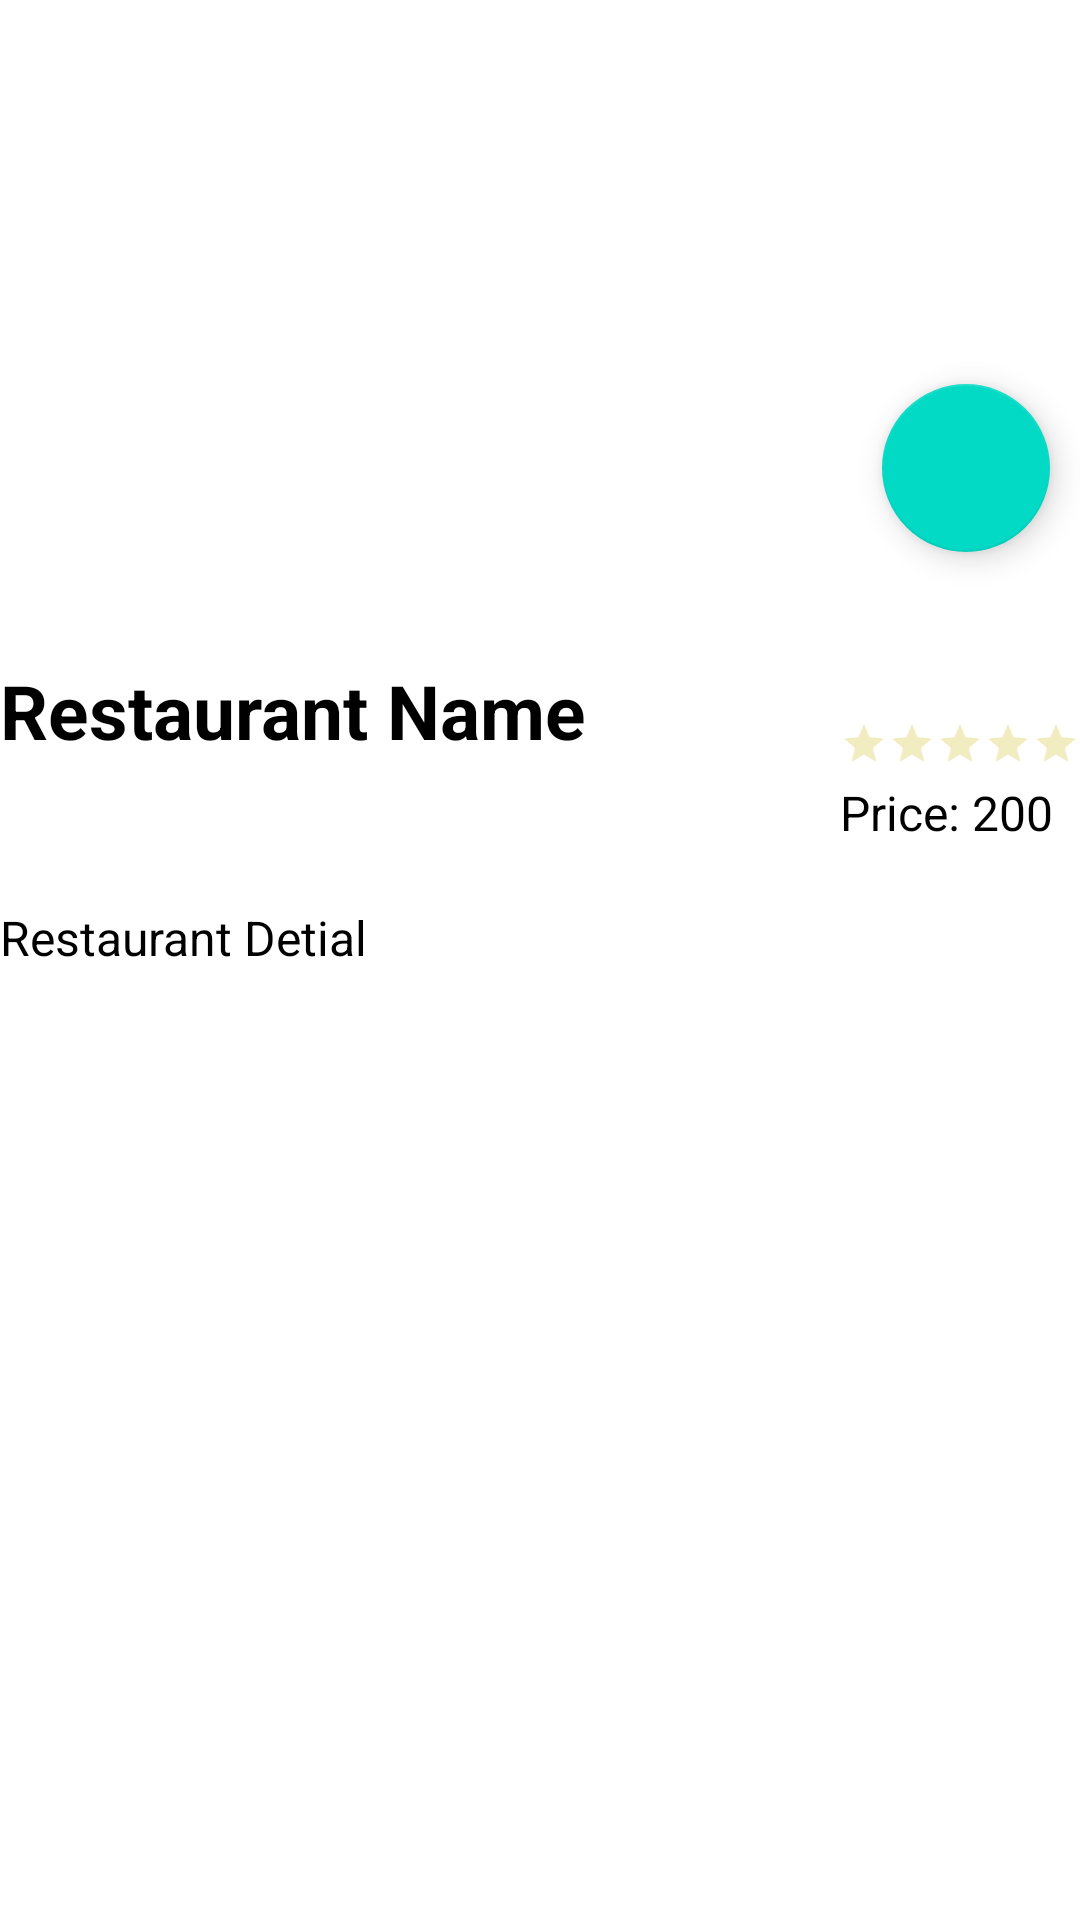

Here is an Android app screen rendered from its layout file. Give the layout XML and the strings, colors and styles it references.
<!-- AndroidManifest.xml: application theme Theme.CasaFoodie -->
<!-- res/layout/activity_restaurant_detials.xml -->
<RelativeLayout
    xmlns:android="http://schemas.android.com/apk/res/android"
    android:layout_width="match_parent"
    android:layout_height="match_parent">

    <RelativeLayout
        android:id="@+id/act_res_top_container_rl"
        android:layout_width="match_parent"
        android:layout_height="200dp">

        <ImageView
            android:id="@+id/act_res_restaurant_iv"
            android:layout_width="match_parent"
            android:layout_height="200dp"
            android:src="@drawable/food_plate_top_2"
            android:scaleType="centerCrop"/>

        <com.google.android.material.floatingactionbutton.FloatingActionButton
            android:id="@+id/act_res_add_to_fav_fab"
            android:layout_width="wrap_content"
            android:layout_height="wrap_content"
            android:layout_marginBottom="16dp"
            android:backgroundTint="@color/teal_200"
            android:clickable="true"
            android:src="@drawable/ic_favourite"
            android:layout_alignParentRight="true"
            android:layout_alignParentEnd="true"
            android:layout_alignParentBottom="true"
            android:layout_marginRight="10dp"
            />
    </RelativeLayout>


    <TextView
        android:id="@+id/act_res_restaurant_name_tv"
        android:layout_width="wrap_content"
        android:layout_height="wrap_content"
        android:text="Restaurant Name"
        android:layout_alignParentLeft="true"
        android:layout_below="@+id/act_res_top_container_rl"
        android:textColor="@color/black"
        android:textStyle="bold"
        android:textSize="25sp"
        android:layout_marginTop="20dp"
        />


    <RelativeLayout
        android:id="@+id/act_res_restaurant_price_rate_rl"
        android:layout_width="wrap_content"
        android:layout_alignParentRight="true"
        android:layout_marginTop="40dp"
        android:layout_below="@+id/act_res_top_container_rl"
        android:layout_height="wrap_content">

        <RatingBar
            android:id="@+id/simpleRatingBar"
            style="@style/customRatingBar"
            android:layout_width="wrap_content"

            android:progressBackgroundTint="@color/yellow"
            android:layout_height="wrap_content" />

        <TextView
            android:id="@+id/act_res_restaurant_price_tv"
            android:layout_width="wrap_content"
            android:layout_height="wrap_content"
            android:text="Price: 200"
            android:layout_alignParentLeft="true"
            android:textColor="@color/black"
            android:textSize="16sp"
            android:layout_marginTop="20dp"
            />

    </RelativeLayout>

    <TextView
        android:id="@+id/act_res_restaurant_des_tv"
        android:layout_width="wrap_content"
        android:layout_height="wrap_content"
        android:text="Restaurant Detial"
        android:layout_alignParentLeft="true"
        android:layout_below="@+id/act_res_restaurant_price_rate_rl"
        android:textColor="@color/black"
        android:textSize="16sp"
        android:layout_marginTop="20dp"
        />





</RelativeLayout>
<!-- resources referenced by this layout -->
<resources>
  <color name="black">#FF000000</color>
  <color name="teal_200">#FF03DAC5</color>
  <color name="yellow">#CCB90E</color>
  <style name="customRatingBar" parent="android:style/Widget.Material.RatingBar.Small">
      </style>
  <style name="Theme.CasaFoodie" parent="Theme.MaterialComponents.DayNight.NoActionBar">
          
          <item name="colorPrimary">@color/purple_500</item>
          <item name="colorPrimaryVariant">@color/purple_700</item>
          <item name="colorOnPrimary">@color/white</item>
          
          <item name="colorSecondary">@color/teal_200</item>
          <item name="colorSecondaryVariant">@color/teal_700</item>
          <item name="colorOnSecondary">@color/black</item>
          
          <item name="android:statusBarColor" tools:targetApi="l">?attr/colorPrimaryVariant</item>
          
      </style>
  <color name="purple_500">#FF6200EE</color>
  <color name="purple_700">#FF3700B3</color>
  <color name="white">#FFFFFFFF</color>
  <color name="teal_700">#FF018786</color>
</resources>
